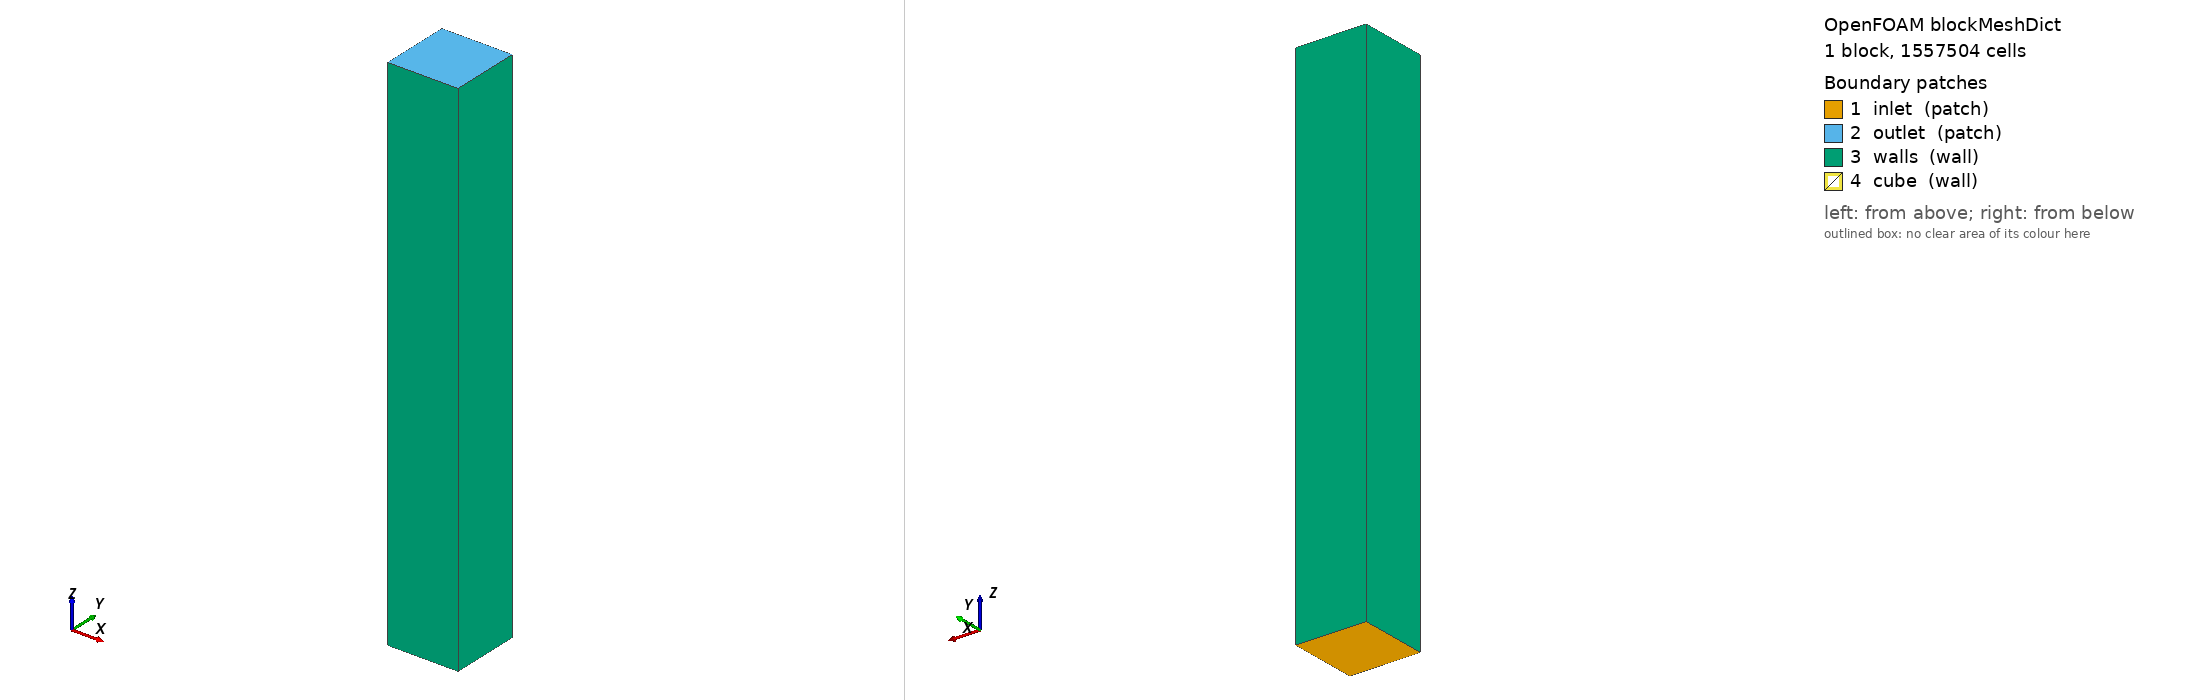

OpenFOAM case: the mesh blockMesh builds from blockMeshDict, 1 block(s), 1557504 cells. Boundary patches (legend numbers): 1 inlet (patch), 2 outlet (patch), 3 walls (wall), 4 cube (wall). Left view from above one corner, right view from below the opposite corner. Boundary conditions: 5 field file(s) under 0/ or 0.orig/; 4 of 4 drawn patches have an entry in a shipped field file.

=== system/blockMeshDict ===
/*--------------------------------*- C++ -*----------------------------------*\
| =========                 |                                                 |
| \\      /  F ield         | OpenFOAM: The Open Source CFD Toolbox           |
|  \\    /   O peration     | Version:  v2506                                 |
|   \\  /    A nd           | Website:  www.openfoam.com                      |
|    \\/     M anipulation  |                                                 |
\*---------------------------------------------------------------------------*/
FoamFile
{
    version     2.0;
    format      ascii;
    class       dictionary;
    object      blockMeshDict;
}
// * * * * * * * * * * * * * * * * * * * * * * * * * * * * * * * * * * * * * //

scale   0.001; // mm to m

vertices
(
    (0 0 0)         // 0
    (200 0 0)       // 1
    (200 200 0)     // 2
    (0 200 0)       // 3
    (0 0 1500)      // 4
    (200 0 1500)    // 5
    (200 200 1500)  // 6
    (0 200 1500)    // 7
);

blocks
(
    hex (0 1 2 3 4 5 6 7) (104 96 156)
    simpleGrading
    (
        // x-direction (200 mm total, 104 cells):
        // Exact grid planes at x = 75 mm and x = 125 mm (cube lateral faces)
        // Low-Re sublayer resolution at duct walls (dx_1 = 0.030 mm) and cube walls (dx_1 = 0.025 mm)
        (
            (37.5 20 329.450451)    // [0, 37.5 mm]: left duct wall (0.030 mm) to mid-gap (9.88 mm)
            (37.5 20 0.002454)      // [37.5, 75 mm]: mid-gap (10.19 mm) to cube left face (0.025 mm)
            (25.0 12 423.558592)    // [75, 100 mm]: cube left face (0.025 mm) to cube center (10.59 mm)
            (25.0 12 0.002361)      // [100, 125 mm]: cube center (10.59 mm) to cube right face (0.025 mm)
            (37.5 20 407.485210)    // [125, 162.5 mm]: cube right face (0.025 mm) to mid-gap (10.19 mm)
            (37.5 20 0.003035)      // [162.5, 200 mm]: mid-gap (9.88 mm) to right duct wall (0.030 mm)
        )

        // y-direction (200 mm total, 96 cells):
        // Exact grid plane at y = 50 mm (cube top face)
        // Low-Re sublayer resolution at bottom wall (0.030 mm), cube roof (0.025 mm), and top wall (0.030 mm)
        (
            (25.0 18 228.659048)    // [0, 25 mm]: bottom wall (0.030 mm) to mid-cube height (6.86 mm)
            (25.0 18 0.003529)      // [25, 50 mm]: mid-cube (7.08 mm) to cube top face (0.025 mm)
            (75.0 30 593.787261)    // [50, 125 mm]: cube top face (0.025 mm) into upper channel (14.84 mm)
            (75.0 30 0.002082)      // [125, 200 mm]: upper channel (14.41 mm) to top wall (0.030 mm)
        )

        // z-direction (1500 mm total, 156 cells):
        // Exact grid planes at z = 400 mm (cube front) and z = 450 mm (cube rear)
        // Low-Re sublayer resolution at cube front/rear faces (dz_1 = 0.025 mm) + wake resolution
        (
            (350.0 28 1.000000)     // [0, 350 mm]: inlet approach (12.50 mm uniform)
            (50.0  22 0.001941)     // [350, 400 mm]: upstream boundary-layer grading (12.88 -> 0.025 mm)
            (25.0  12 423.558592)   // [400, 425 mm]: cube leading face (0.025 mm) to cube mid-plane
            (25.0  12 0.002361)     // [425, 450 mm]: cube mid-plane to cube trailing face (0.025 mm)
            (50.0  22 515.187605)   // [450, 500 mm]: rear cube wall boundary layer (0.025 -> 12.88 mm)
            (350.0 35 1.000000)     // [500, 850 mm]: primary wake & recirculation zone (10.00 mm uniform)
            (650.0 25 2.200000)     // [850, 1500 mm]: far wake recovery to outlet
        )
    )
);

edges
(
);

boundary
(
    inlet
    {
        type patch;
        faces
        (
            (0 3 2 1)
        );
    }
    outlet
    {
        type patch;
        faces
        (
            (4 5 6 7)
        );
    }
    walls
    {
        type wall;
        faces
        (
            (0 4 7 3)   // x = 0
            (1 2 6 5)   // x = 200
            (0 1 5 4)   // y = 0
            (3 7 6 2)   // y = 200
        );
    }
    cube
    {
        type wall;
        faces
        (
        );
    }
);

// ************************************************************************* //


=== system/controlDict ===
/*--------------------------------*- C++ -*----------------------------------*\
| =========                 |                                                 |
| \\      /  F ield         | OpenFOAM: The Open Source CFD Toolbox           |
|  \\    /   O peration     | Version:  v2506                                 |
|   \\  /    A nd           | Website:  www.openfoam.com                      |
|    \\/     M anipulation  |                                                 |
\*---------------------------------------------------------------------------*/
FoamFile
{
    version     2.0;
    format      ascii;
    class       dictionary;
    object      controlDict;
}
// * * * * * * * * * * * * * * * * * * * * * * * * * * * * * * * * * * * * * //

application     simpleFoam;

startFrom       startTime;

startTime       0;

stopAt          endTime;

endTime         5000;

deltaT          1;

writeControl    timeStep;

writeInterval   200;

purgeWrite      3;

writeFormat     binary;

writePrecision  8;

writeCompression off;

timeFormat      general;

timePrecision   6;

runTimeModifiable true;

functions
{
    // -------------------------------------------------------------------------
    // 1. Residual Tracking (logged each iteration to postProcessing/residuals)
    // -------------------------------------------------------------------------
    residuals
    {
        type            solverInfo;
        libs            ("libutilityFunctionObjects.so");
        writeControl    timeStep;
        writeInterval   1;
        fields          (p U k omega);
    }

    // -------------------------------------------------------------------------
    // 2. Pressure Loss Tracking: Inlet, Upstream/Downstream of Cube, Outlet
    // -------------------------------------------------------------------------
    inletPressure
    {
        type            surfaceFieldValue;
        libs            ("libfieldFunctionObjects.so");
        writeControl    timeStep;
        writeInterval   5;
        writeFields     false;
        surfaceFormat   none;
        regionType      patch;
        name            inlet;
        operation       areaAverage;
        fields          (p);
    }

    pressureUpstreamCube
    {
        type            surfaceFieldValue;
        libs            ("libfieldFunctionObjects.so");
        writeControl    timeStep;
        writeInterval   5;
        writeFields     false;
        surfaceFormat   none;
        regionType      sampledSurface;
        name            zUpstream030;
        operation       areaAverage;
        fields          (p);
        sampledSurfaceDict
        {
            type        cuttingPlane;
            planeType   pointAndNormal;
            pointAndNormalDict
            {
                point   (0.1 0.1 0.30);
                normal  (0 0 1);
            }
            interpolate true;
        }
    }

    pressureDownstreamCube
    {
        type            surfaceFieldValue;
        libs            ("libfieldFunctionObjects.so");
        writeControl    timeStep;
        writeInterval   5;
        writeFields     false;
        surfaceFormat   none;
        regionType      sampledSurface;
        name            zDownstream055;
        operation       areaAverage;
        fields          (p);
        sampledSurfaceDict
        {
            type        cuttingPlane;
            planeType   pointAndNormal;
            pointAndNormalDict
            {
                point   (0.1 0.1 0.55);
                normal  (0 0 1);
            }
            interpolate true;
        }
    }

    pressureWakeRecovery
    {
        type            surfaceFieldValue;
        libs            ("libfieldFunctionObjects.so");
        writeControl    timeStep;
        writeInterval   5;
        writeFields     false;
        surfaceFormat   none;
        regionType      sampledSurface;
        name            zWake090;
        operation       areaAverage;
        fields          (p);
        sampledSurfaceDict
        {
            type        cuttingPlane;
            planeType   pointAndNormal;
            pointAndNormalDict
            {
                point   (0.1 0.1 0.90);
                normal  (0 0 1);
            }
            interpolate true;
        }
    }

    // -------------------------------------------------------------------------
    // 3. Mass Flux Balance (phi)
    // -------------------------------------------------------------------------
    massFlowInlet
    {
        type            surfaceFieldValue;
        libs            ("libfieldFunctionObjects.so");
        writeControl    timeStep;
        writeInterval   5;
        writeFields     false;
        surfaceFormat   none;
        regionType      patch;
        name            inlet;
        operation       sum;
        fields          (phi);
    }

    massFlowOutlet
    {
        type            surfaceFieldValue;
        libs            ("libfieldFunctionObjects.so");
        writeControl    timeStep;
        writeInterval   5;
        writeFields     false;
        surfaceFormat   none;
        regionType      patch;
        name            outlet;
        operation       sum;
        fields          (phi);
    }

    // -------------------------------------------------------------------------
    // 4. Field Extrema (Max Local Velocity, Pressure, Turbulent Kinetic Energy)
    // -------------------------------------------------------------------------
    fieldExtrema
    {
        type            fieldMinMax;
        libs            ("libfieldFunctionObjects.so");
        writeControl    timeStep;
        writeInterval   5;
        mode            magnitude;
        fields          (U p k);
    }

    // -------------------------------------------------------------------------
    // 5. Boundary Layer & Wall Shear Verification (Duct Walls + Cube Surfaces)
    // -------------------------------------------------------------------------
    yPlus
    {
        type            yPlus;
        libs            ("libfieldFunctionObjects.so");
        writeControl    writeTime;
        patches         (walls cube);
    }

    wallShearStress
    {
        type            wallShearStress;
        libs            ("libfieldFunctionObjects.so");
        writeControl    writeTime;
        patches         (walls cube);
    }
}

// ************************************************************************* //


=== 0.orig/U ===
/*--------------------------------*- C++ -*----------------------------------*\
| =========                 |                                                 |
| \\      /  F ield         | OpenFOAM: The Open Source CFD Toolbox           |
|  \\    /   O peration     | Version:  v2506                                 |
|   \\  /    A nd           | Website:  www.openfoam.com                      |
|    \\/     M anipulation  |                                                 |
\*---------------------------------------------------------------------------*/
FoamFile
{
    version     2.0;
    format      ascii;
    class       volVectorField;
    object      U;
}
// * * * * * * * * * * * * * * * * * * * * * * * * * * * * * * * * * * * * * //

dimensions      [0 1 -1 0 0 0 0];

internalField   uniform (0 0 1);

boundaryField
{
    inlet
    {
        type            fixedValue;
        value           uniform (0 0 1);
    }

    outlet
    {
        type            inletOutlet;
        inletValue      uniform (0 0 0);
        value           uniform (0 0 1);
    }

    walls
    {
        type            noSlip;
    }

    cube
    {
        type            noSlip;
    }
}

// ************************************************************************* //


=== 0.orig/k ===
/*--------------------------------*- C++ -*----------------------------------*\
| =========                 |                                                 |
| \\      /  F ield         | OpenFOAM: The Open Source CFD Toolbox           |
|  \\    /   O peration     | Version:  v2506                                 |
|   \\  /    A nd           | Website:  www.openfoam.com                      |
|    \\/     M anipulation  |                                                 |
\*---------------------------------------------------------------------------*/
FoamFile
{
    version     2.0;
    format      ascii;
    class       volScalarField;
    object      k;
}
// * * * * * * * * * * * * * * * * * * * * * * * * * * * * * * * * * * * * * //

dimensions      [0 2 -2 0 0 0 0];

internalField   uniform 0.00375;

boundaryField
{
    inlet
    {
        type            fixedValue;
        value           uniform 0.00375;
    }

    outlet
    {
        type            inletOutlet;
        inletValue      uniform 0.00375;
        value           uniform 0.00375;
    }

    walls
    {
        type            kLowReWallFunction;
        value           uniform 0;
    }

    cube
    {
        type            kLowReWallFunction;
        value           uniform 0;
    }
}

// ************************************************************************* //


=== 0.orig/nut ===
/*--------------------------------*- C++ -*----------------------------------*\
| =========                 |                                                 |
| \\      /  F ield         | OpenFOAM: The Open Source CFD Toolbox           |
|  \\    /   O peration     | Version:  v2506                                 |
|   \\  /    A nd           | Website:  www.openfoam.com                      |
|    \\/     M anipulation  |                                                 |
\*---------------------------------------------------------------------------*/
FoamFile
{
    version     2.0;
    format      ascii;
    class       volScalarField;
    object      nut;
}
// * * * * * * * * * * * * * * * * * * * * * * * * * * * * * * * * * * * * * //

dimensions      [0 2 -1 0 0 0 0];

internalField   uniform 0;

boundaryField
{
    inlet
    {
        type            calculated;
        value           uniform 0;
    }

    outlet
    {
        type            calculated;
        value           uniform 0;
    }

    walls
    {
        type            nutkWallFunction;
        value           uniform 0;
    }

    cube
    {
        type            nutkWallFunction;
        value           uniform 0;
    }
}

// ************************************************************************* //


=== 0.orig/omega ===
/*--------------------------------*- C++ -*----------------------------------*\
| =========                 |                                                 |
| \\      /  F ield         | OpenFOAM: The Open Source CFD Toolbox           |
|  \\    /   O peration     | Version:  v2506                                 |
|   \\  /    A nd           | Website:  www.openfoam.com                      |
|    \\/     M anipulation  |                                                 |
\*---------------------------------------------------------------------------*/
FoamFile
{
    version     2.0;
    format      ascii;
    class       volScalarField;
    object      omega;
}
// * * * * * * * * * * * * * * * * * * * * * * * * * * * * * * * * * * * * * //

dimensions      [0 0 -1 0 0 0 0];

internalField   uniform 440.15;

boundaryField
{
    inlet
    {
        type            fixedValue;
        value           uniform 440.15;
    }

    outlet
    {
        type            inletOutlet;
        inletValue      uniform 440.15;
        value           uniform 440.15;
    }

    walls
    {
        type            omegaWallFunction;
        value           uniform 440.15;
    }

    cube
    {
        type            omegaWallFunction;
        value           uniform 440.15;
    }
}

// ************************************************************************* //


=== 0.orig/p ===
/*--------------------------------*- C++ -*----------------------------------*\
| =========                 |                                                 |
| \\      /  F ield         | OpenFOAM: The Open Source CFD Toolbox           |
|  \\    /   O peration     | Version:  v2506                                 |
|   \\  /    A nd           | Website:  www.openfoam.com                      |
|    \\/     M anipulation  |                                                 |
\*---------------------------------------------------------------------------*/
FoamFile
{
    version     2.0;
    format      ascii;
    class       volScalarField;
    object      p;
}
// * * * * * * * * * * * * * * * * * * * * * * * * * * * * * * * * * * * * * //

dimensions      [0 2 -2 0 0 0 0];

internalField   uniform 0.075;

boundaryField
{
    inlet
    {
        type            zeroGradient;
    }

    outlet
    {
        type            fixedValue;
        value           uniform 0;
    }

    walls
    {
        type            fixedFluxPressure;
        value           uniform 0;
    }

    cube
    {
        type            fixedFluxPressure;
        value           uniform 0;
    }
}

// ************************************************************************* //
